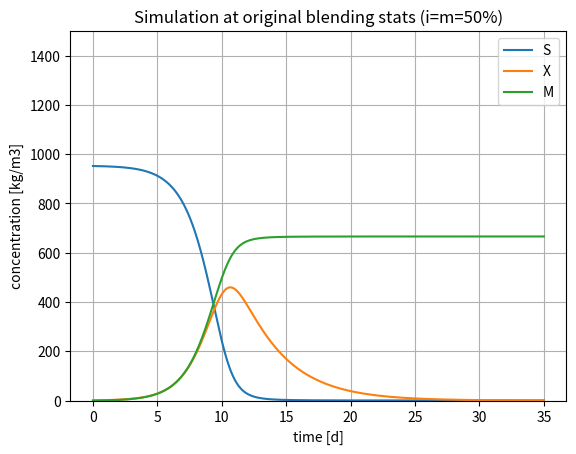
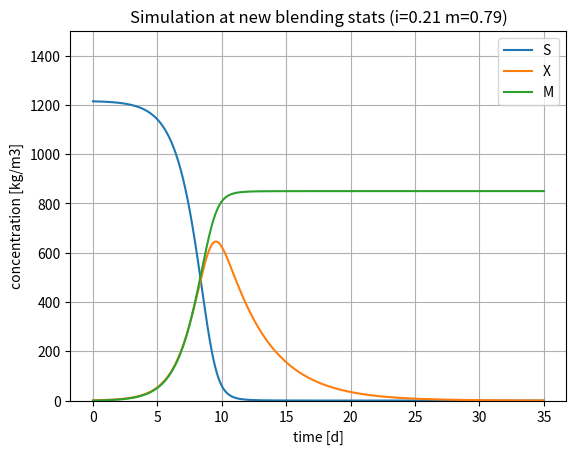

Source code (Python) for these figures, in order:
# [redacted]
import numpy as np
from scipy.integrate import odeint
from scipy.optimize import minimize
from scipy.optimize import LinearConstraint as lc
from scipy.optimize import Bounds as bd
import matplotlib.pyplot as plt

# GLOBALS
# Data - Optimization section
# Feed-stock: Manura
x_M    = 0.6
CN_M   = 16.31
BD_M   = 0.65
BMPe_M = 200
d_M    = 1500

# Feed-stock: Insilato
x_I    = 0.4
CN_I   = 81.1
BD_I   = 0.41
BMPe_I = 120
d_I    = 130

# Data - Simulation section
Ks     = 500
km     = 1.5
kd     = 0.3

# Function definition
def fblending(x, BMP_arr, CN_arr, BD_arr):
	'''
	evaluate the biomethane potential from
	blending of different substrates
	'''
	# Objective Function: Coefficients
	alfa   = 28.8117
	beta   = 4.0036
	gamma  = 174.1055
	epsi   = 1.2937
	theta  = -0.0607
	omega  = 307.0059
	
	CN     = x[0]*CN_arr[0] + x[1]*CN_arr[1]
	BD     = x[0]*BD_arr[0] + x[1]*BD_arr[1]  
	BMP_i  = alfa + beta*CN + gamma*BD + epsi*CN*BD + theta*CN**2 + omega*BD**2
	f_1    = x[0]*BMP_arr[0]
	f_2    = x[1]*BMP_arr[1]
	f_12   = x[0]*x[1]*BMP_i
	fobj   = -f_1 - f_2 - f_12
	return fobj
    
def fsimulate(x, t, k):
	'''
	simulate the kinetic behavior
	inside the digester
	k[0] = km / k[1] = Ks / k[2] = kd
	'''
	S, X, M = x

	dCdt    = np.empty(3)
	dCdt[0] = -k[0]*S/(k[1]+S)*X
	dCdt[1] = -dCdt[0] - k[2]*X
	dCdt[2] = -dCdt[0]*(1-k[2])
	return dCdt


def feffluent(x, d_1, d_2):
	S_1 = d_1*x
	S_2 = d_2*(1-x)
	X_1 = S_1/1000
	X_2 = S_2/1000

	S   = S_1 + S_2
	X   = X_1 + X_2
	return [S, X]

# Solving Section
def main():
	# retrive solving information
	tspan = np.linspace(0, 35, 1000)
	init  = feffluent(x_M, d_M, d_I)
	S0    = init[0]
	X0    = init[1]

	# solve ode system with initial substrate composition
	x_blend_0 = odeint(fsimulate, [S0, X0, 0], tspan, args=([km, Ks, kd],))  
	S_blend_0 = x_blend_0[:, 0]
	X_blend_0 = x_blend_0[:, 1]
	M_blend_0 = x_blend_0[:, 2]

	# obtain the optimized blending stat
	x_0    = [x_M, x_I]
	bounds = bd([0, 0], [1, 1])
	constr = lc([[CN_M, CN_I], [BD_M, BD_I], [1, 1]], [20, 0.6, 1], [30, 1, 1])
	blend  = minimize(fblending, x_0, args=([BMPe_M, BMPe_I],[CN_M, CN_I],[BD_M, BD_I]), \
		method='trust-constr', bounds=bounds, constraints=constr, tol=1e-9, \
		options={'verbose': 1, 'disp': True})

	# solve ode system with new substrate composition
	init_n    = feffluent(blend.x[0], d_M, d_I)
	S0_n      = init_n[0]
	X0_n      = init_n[1]
	x_blend_1 = odeint(fsimulate, [S0_n, X0_n, 0], tspan, args=([km, Ks, kd],))  
	S_blend_1 = x_blend_1[:, 0]
	X_blend_1 = x_blend_1[:, 1]
	M_blend_1 = x_blend_1[:, 2]

	print(blend)

	# visualization
	plt.figure(1)
	plt.title('Simulation at original blending stats (i=m=50%)')
	plt.plot(tspan, S_blend_0, label='S')
	plt.plot(tspan, X_blend_0, label='X')
	plt.plot(tspan, M_blend_0, label='M')
	plt.xlabel('time [d]')
	plt.ylabel('concentration [kg/m3]')
	plt.legend(loc = 'best')
	plt.ylim([0, 1500])
	plt.grid(True)

	plt.figure(2)
	newtitle = 'Simulation at new blending stats (i='+'{:.2f}'.format(blend.x[1])+' m='+'{:.2f}'.format(blend.x[0])+')'
	plt.title(newtitle)
	plt.plot(tspan, S_blend_1, label='S')
	plt.plot(tspan, X_blend_1, label='X')
	plt.plot(tspan, M_blend_1, label='M')
	plt.xlabel('time [d]')
	plt.ylabel('concentration [kg/m3]')
	plt.legend(loc = 'best')
	plt.ylim([0, 1500])
	plt.grid(True)
	plt.show()


	return 0

if __name__ == "__main__":
	main()

